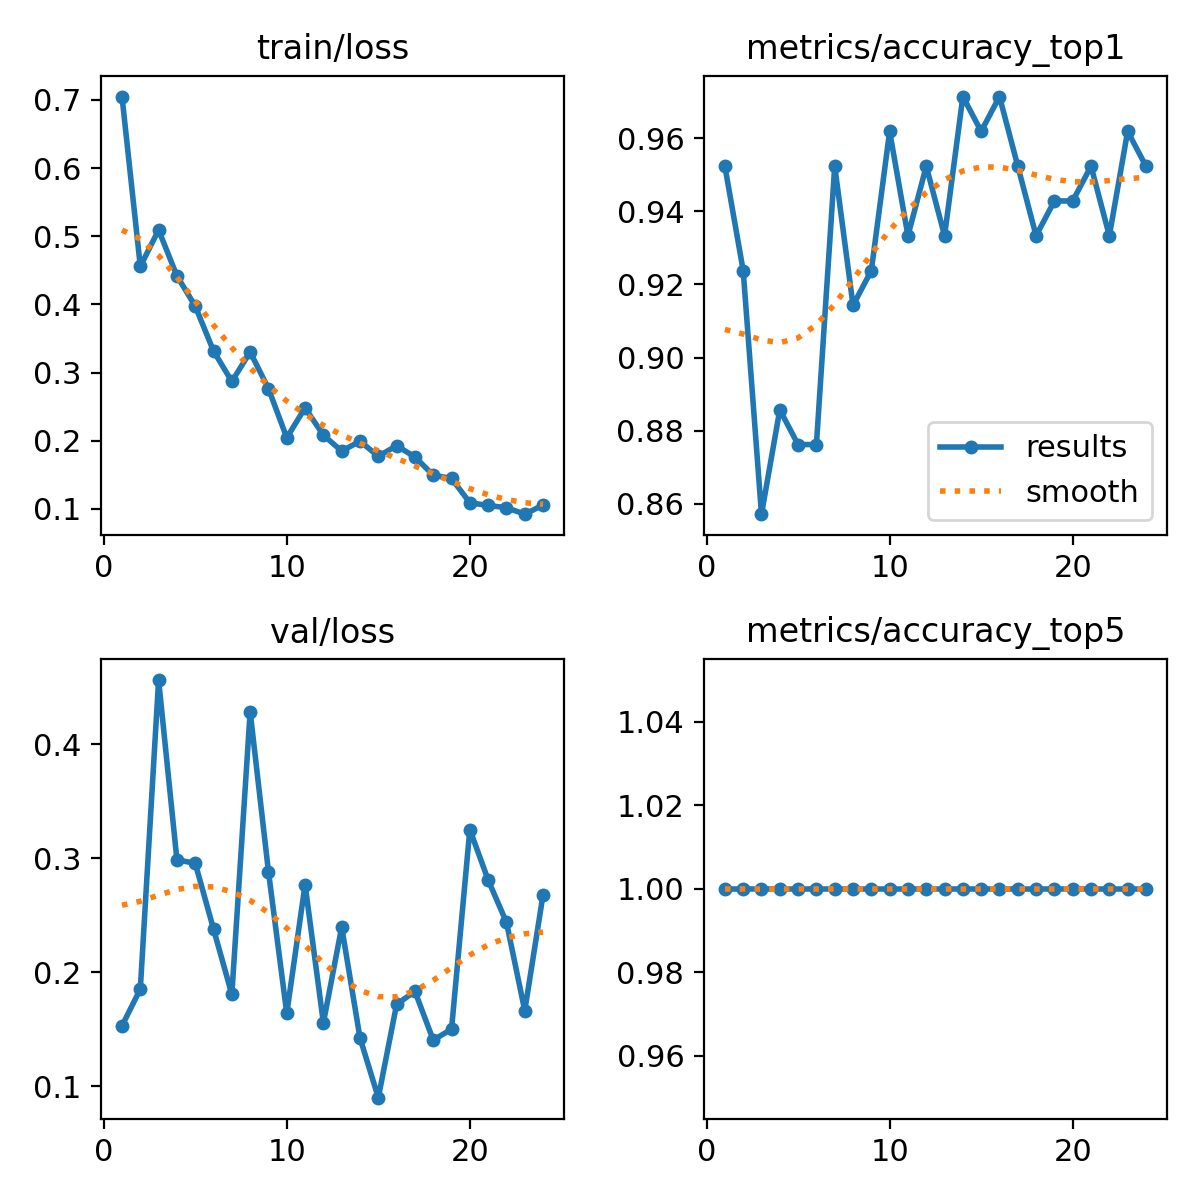

The data file committed next to this chart (first rows):
epoch, time, train/loss, metrics/accuracy_top1, metrics/accuracy_top5, val/loss, lr/pg0, lr/pg1, lr/pg2
1, 21.3, 0.705, 0.9524, 1, 0.1529, 0.06741, 0.0003292, 0.0003292
2, 41.36, 0.4558, 0.9238, 1, 0.1852, 0.03441, 0.0006619, 0.0006619
3, 60.48, 0.5093, 0.8571, 1, 0.4564, 0.001409, 0.0009919, 0.0009919
4, 79.42, 0.4419, 0.8857, 1, 0.2986, 0.0009912, 0.0009912, 0.0009912
5, 98.27, 0.3976, 0.8762, 1, 0.2956, 0.0009844, 0.0009844, 0.0009844
6, 117.2, 0.3318, 0.8762, 1, 0.2378, 0.0009758, 0.0009758, 0.0009758
7, 136, 0.287, 0.9524, 1, 0.1806, 0.0009652, 0.0009652, 0.0009652
8, 155, 0.3302, 0.9143, 1, 0.4286, 0.0009529, 0.0009529, 0.0009529
9, 173.8, 0.2766, 0.9238, 1, 0.2882, 0.0009388, 0.0009388, 0.0009388
10, 192.8, 0.2045, 0.9619, 1, 0.1638, 0.0009229, 0.0009229, 0.0009229
11, 211.9, 0.2484, 0.9333, 1, 0.2769, 0.0009055, 0.0009055, 0.0009055
12, 230.6, 0.2083, 0.9524, 1, 0.1555, 0.0008864, 0.0008864, 0.0008864
13, 249.2, 0.1849, 0.9333, 1, 0.2397, 0.0008658, 0.0008658, 0.0008658
14, 267.8, 0.1994, 0.9714, 1, 0.1423, 0.0008439, 0.0008439, 0.0008439
15, 286.6, 0.1773, 0.9619, 1, 0.08986, 0.0008205, 0.0008205, 0.0008205
16, 305.2, 0.1928, 0.9714, 1, 0.1718, 0.000796, 0.000796, 0.000796
17, 324, 0.1763, 0.9524, 1, 0.1832, 0.0007702, 0.0007702, 0.0007702
18, 342.6, 0.1496, 0.9333, 1, 0.1404, 0.0007435, 0.0007435, 0.0007435
19, 361.3, 0.1447, 0.9429, 1, 0.15, 0.0007158, 0.0007158, 0.0007158
20, 380, 0.1092, 0.9429, 1, 0.3252, 0.0006872, 0.0006872, 0.0006872
21, 398.6, 0.1051, 0.9524, 1, 0.2809, 0.000658, 0.000658, 0.000658
22, 416.6, 0.1019, 0.9333, 1, 0.2438, 0.0006281, 0.0006281, 0.0006281
23, 434.5, 0.09236, 0.9619, 1, 0.1662, 0.0005978, 0.0005978, 0.0005978
24, 452.6, 0.1058, 0.9524, 1, 0.2681, 0.000567, 0.000567, 0.000567
